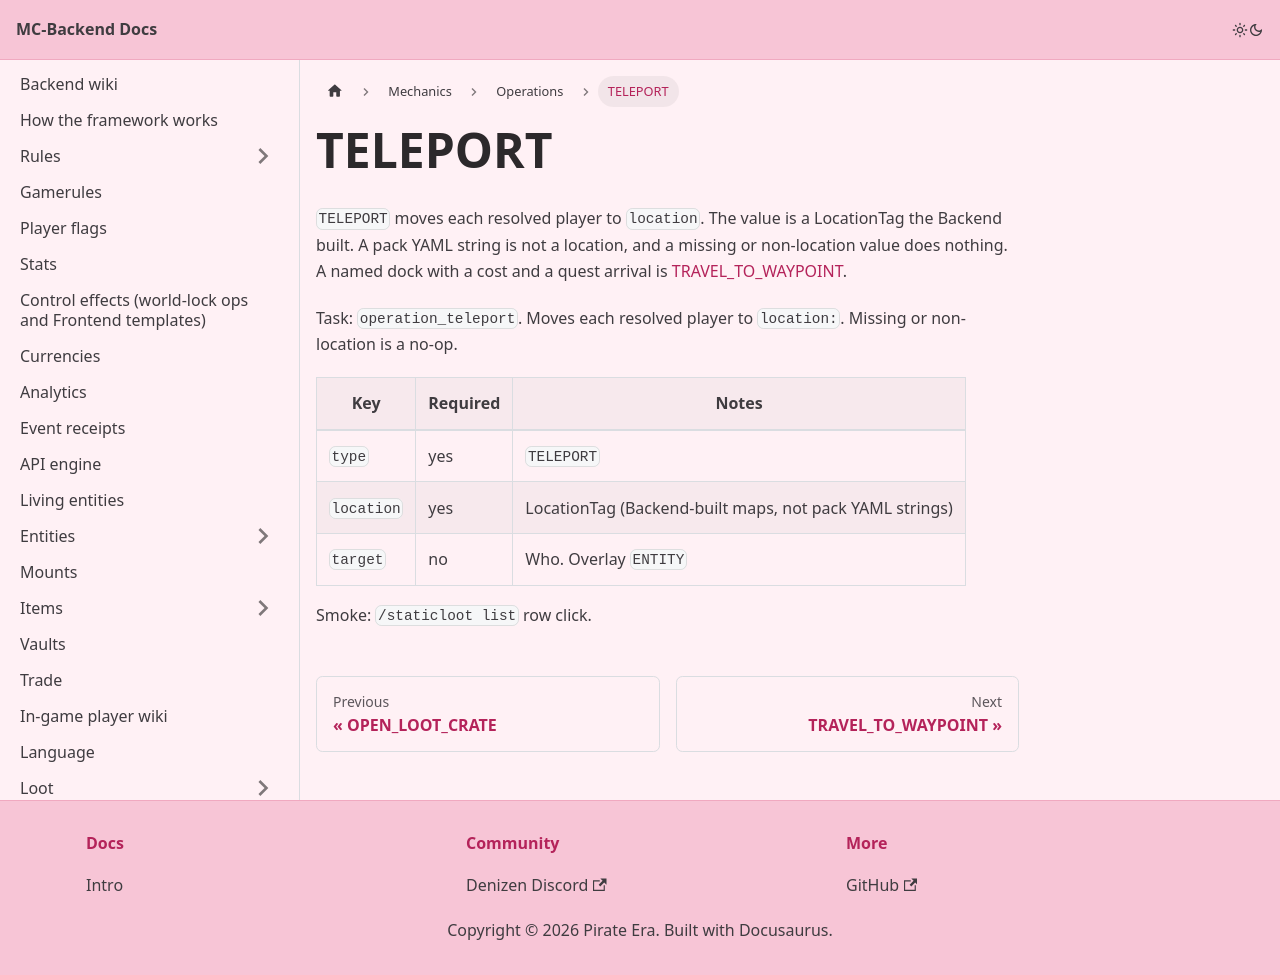

repository: Pirate-Era-Network/MC-Backend-Docs · page: mechanics/operations/teleport.html · generator: docusaurus

---
sidebar_position: 32
---

# TELEPORT

`TELEPORT` moves each resolved player to `location`. The value is a LocationTag the Backend built. A pack YAML string is not a location, and a missing or non-location value does nothing. A named dock with a cost and a quest arrival is [TRAVEL_TO_WAYPOINT](travel-to-waypoint.md).

Task: `operation_teleport`. Moves each resolved player to `location:`. Missing or non-location is a no-op.

| Key | Required | Notes |
| --- | --- | --- |
| `type` | yes | `TELEPORT` |
| `location` | yes | LocationTag (Backend-built maps, not pack YAML strings) |
| `target` | no | Who. Overlay `ENTITY` |

Smoke: `/staticloot list` row click.
